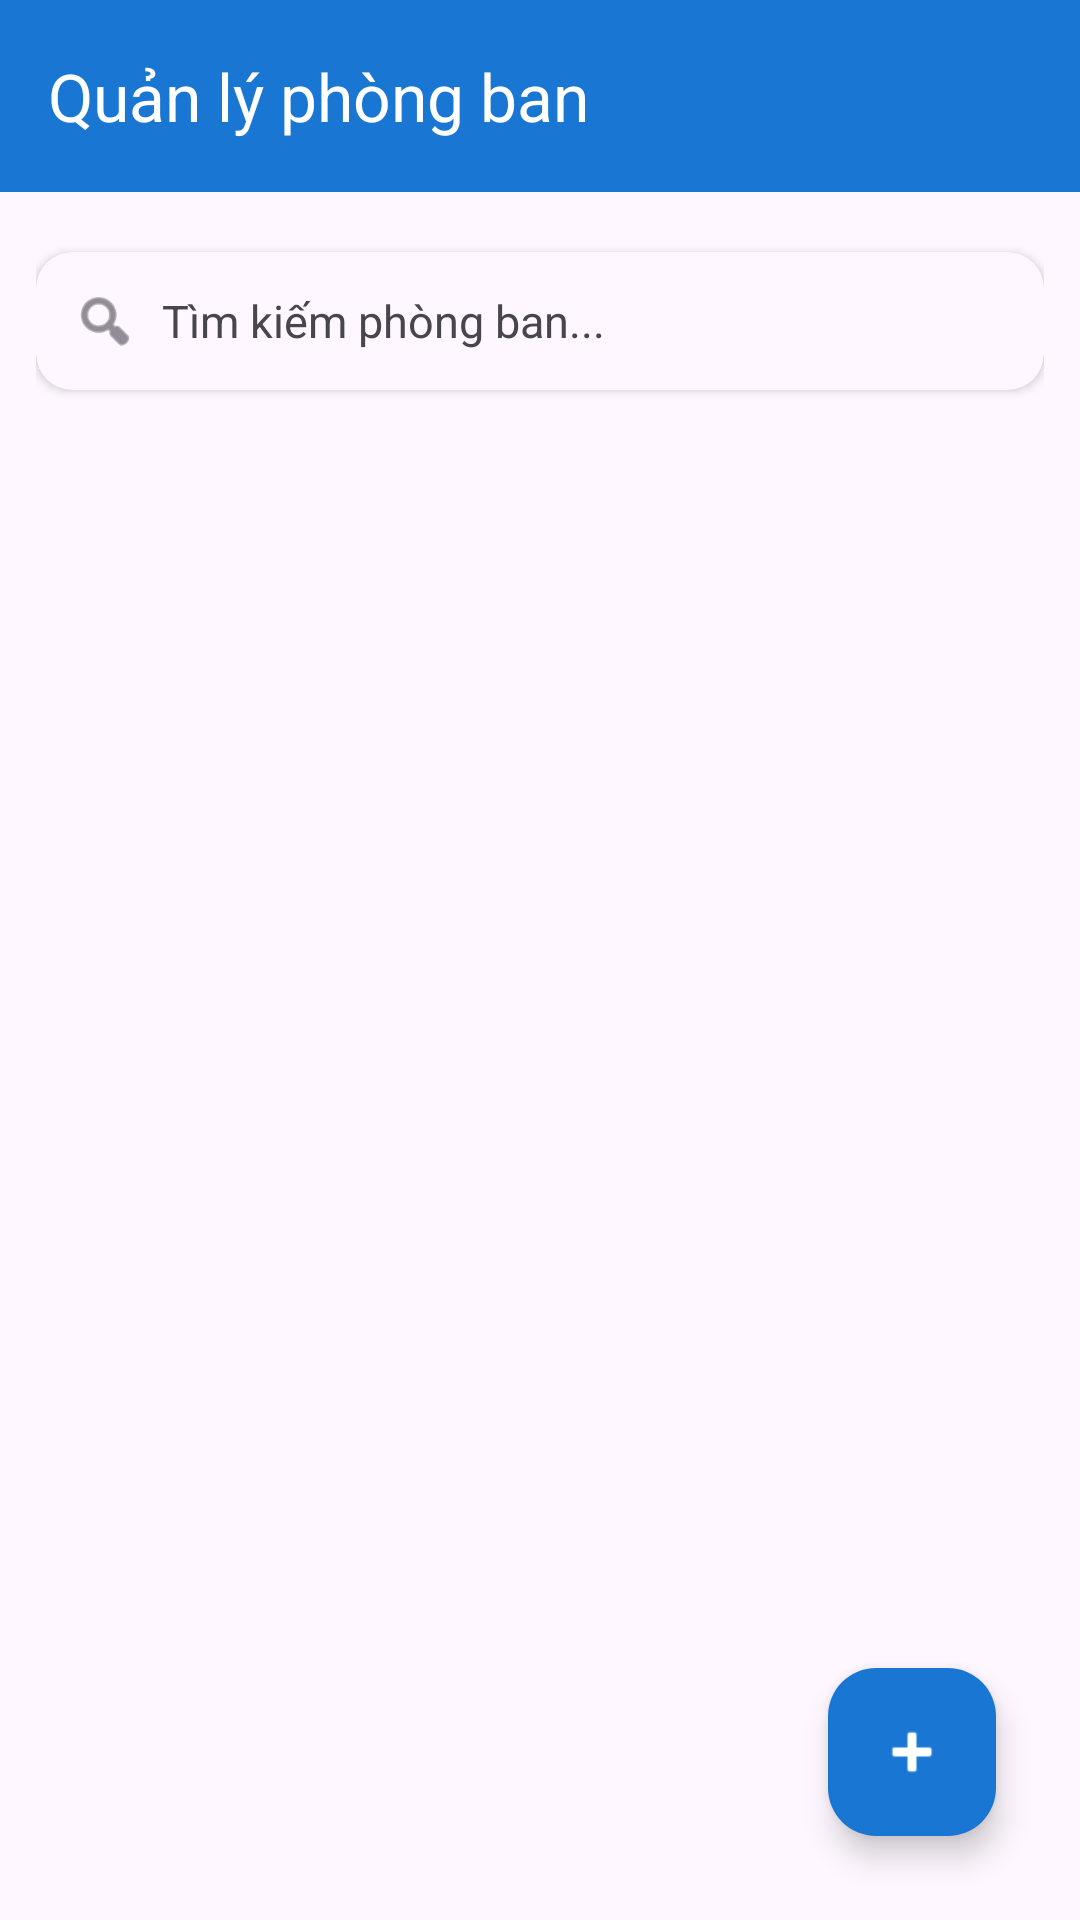

Write the Android layout XML for this screen, with the resource values it uses.
<!-- AndroidManifest.xml: application theme Theme.HRM -->
<!-- res/layout/activity_department.xml -->
<?xml version="1.0" encoding="utf-8"?>
<androidx.coordinatorlayout.widget.CoordinatorLayout
    xmlns:android="http://schemas.android.com/apk/res/android"
    xmlns:app="http://schemas.android.com/apk/res-auto"
    xmlns:tools="http://schemas.android.com/tools"
    android:layout_width="match_parent"
    android:layout_height="match_parent"
    android:background="?android:attr/windowBackground"> <LinearLayout
    android:layout_width="match_parent"
    android:layout_height="match_parent"
    android:orientation="vertical">

    <com.google.android.material.appbar.AppBarLayout
        android:layout_width="match_parent"
        android:layout_height="wrap_content"
        app:elevation="0dp">

        <androidx.appcompat.widget.Toolbar
            android:id="@+id/toolbarDepartment"
            android:layout_width="match_parent"
            android:layout_height="?attr/actionBarSize"
            android:background="?attr/colorPrimary"
            app:title="Quản lý phòng ban"
            app:titleTextColor="@android:color/white"
            app:navigationIcon="@drawable/ic_back"
            app:navigationIconTint="@android:color/white" />

    </com.google.android.material.appbar.AppBarLayout>

    <RelativeLayout
        android:layout_width="match_parent"
        android:layout_height="match_parent"
        android:padding="12dp">

        <androidx.cardview.widget.CardView
            android:id="@+id/layoutSearch"
            android:layout_width="match_parent"
            android:layout_height="wrap_content"
            android:layout_marginTop="8dp"
            app:cardBackgroundColor="?attr/colorSurface"
            app:cardCornerRadius="12dp"
            app:cardElevation="2dp">

            <LinearLayout
                android:layout_width="match_parent"
                android:layout_height="wrap_content"
                android:orientation="horizontal"
                android:padding="12dp"
                android:gravity="center_vertical">

                <ImageView
                    android:layout_width="22dp"
                    android:layout_height="22dp"
                    android:src="@android:drawable/ic_menu_search"
                    app:tint="?android:attr/textColorSecondary" />

                <EditText
                    android:id="@+id/edtSearchDepartment"
                    android:layout_width="match_parent"
                    android:layout_height="wrap_content"
                    android:hint="Tìm kiếm phòng ban..."
                    android:textColor="?android:attr/textColorPrimary"
                    android:textColorHint="?android:attr/textColorSecondary"
                    android:background="@android:color/transparent"
                    android:layout_marginStart="8dp"
                    android:textSize="15sp" />
            </LinearLayout>
        </androidx.cardview.widget.CardView>

        <androidx.recyclerview.widget.RecyclerView
            android:id="@+id/recyclerViewDepartment"
            android:layout_width="match_parent"
            android:layout_height="match_parent"
            android:layout_below="@id/layoutSearch"
            android:layout_marginTop="12dp"
            android:layout_marginBottom="16dp"
            tools:listitem="@layout/item_department" />

        <com.google.android.material.floatingactionbutton.FloatingActionButton
            android:id="@+id/fabAddDepartment"
            android:layout_width="wrap_content"
            android:layout_height="wrap_content"
            android:layout_alignParentBottom="true"
            android:layout_alignParentEnd="true"
            android:layout_margin="16dp"
            android:src="@android:drawable/ic_input_add"
            app:backgroundTint="?attr/colorPrimary"
            app:tint="#FFFFFF" />

    </RelativeLayout>
</LinearLayout>
</androidx.coordinatorlayout.widget.CoordinatorLayout>
<!-- res/layout/item_department.xml (included above) -->
<?xml version="1.0" encoding="utf-8"?>
<androidx.cardview.widget.CardView xmlns:android="http://schemas.android.com/apk/res/android"
    xmlns:app="http://schemas.android.com/apk/res-auto"
    android:layout_width="match_parent"
    android:layout_height="wrap_content"
    android:layout_marginHorizontal="12dp"
    android:layout_marginVertical="6dp"
    app:cardBackgroundColor="?attr/colorSurface"
    app:cardCornerRadius="16dp"
    app:cardElevation="4dp">

    <androidx.constraintlayout.widget.ConstraintLayout
        android:layout_width="match_parent"
        android:layout_height="wrap_content"
        android:padding="16dp">

        <TextView
            android:id="@+id/tvMaPb"
            android:layout_width="0dp"
            android:layout_height="wrap_content"
            android:textColor="?attr/colorPrimary"
            android:textSize="14sp"
            android:textStyle="bold"
            app:layout_constraintEnd_toStartOf="@+id/imgEdit"
            app:layout_constraintStart_toStartOf="parent"
            app:layout_constraintTop_toTopOf="parent" />

        <TextView
            android:id="@+id/tvTenPhong"
            android:layout_width="0dp"
            android:layout_height="wrap_content"
            android:layout_marginTop="4dp"
            android:textColor="?android:attr/textColorPrimary"
            android:textSize="18sp"
            android:textStyle="bold"
            app:layout_constraintEnd_toStartOf="@+id/imgEdit"
            app:layout_constraintStart_toStartOf="parent"
            app:layout_constraintTop_toBottomOf="@id/tvMaPb" />

        <TextView
            android:id="@+id/tvMoTa"
            android:layout_width="0dp"
            android:layout_height="wrap_content"
            android:layout_marginTop="4dp"
            android:textColor="?android:attr/textColorSecondary"
            android:textSize="13sp"
            app:layout_constraintEnd_toStartOf="@+id/imgEdit"
            app:layout_constraintStart_toStartOf="parent"
            app:layout_constraintTop_toBottomOf="@id/tvTenPhong" />

        <ImageView
            android:id="@+id/imgEdit"
            android:layout_width="32dp"
            android:layout_height="32dp"
            android:padding="4dp"
            android:src="@android:drawable/ic_menu_edit"
            app:layout_constraintBottom_toBottomOf="parent"
            app:layout_constraintEnd_toStartOf="@+id/imgDelete"
            app:layout_constraintTop_toTopOf="parent"
            app:tint="?attr/colorPrimary" />

        <ImageView
            android:id="@+id/imgDelete"
            android:layout_width="32dp"
            android:layout_height="32dp"
            android:padding="4dp"
            android:src="@android:drawable/ic_menu_delete"
            app:layout_constraintBottom_toBottomOf="parent"
            app:layout_constraintEnd_toEndOf="parent"
            app:layout_constraintTop_toTopOf="parent"
            app:tint="#EF4444" />
    </androidx.constraintlayout.widget.ConstraintLayout>
</androidx.cardview.widget.CardView>
<!-- resources referenced by this layout -->
<resources>
  <style name="Theme.HRM" parent="Base.Theme.HRM" />
  <style name="Base.Theme.HRM" parent="Theme.Material3.DayNight.NoActionBar">
          <item name="colorPrimary">#1976D2</item>
          <item name="colorOnPrimary">@android:color/white</item>
  
          <item name="android:statusBarColor">#1976D2</item>
  
          <item name="android:windowLightStatusBar" tools:targetApi="m">false</item>
      </style>
</resources>
